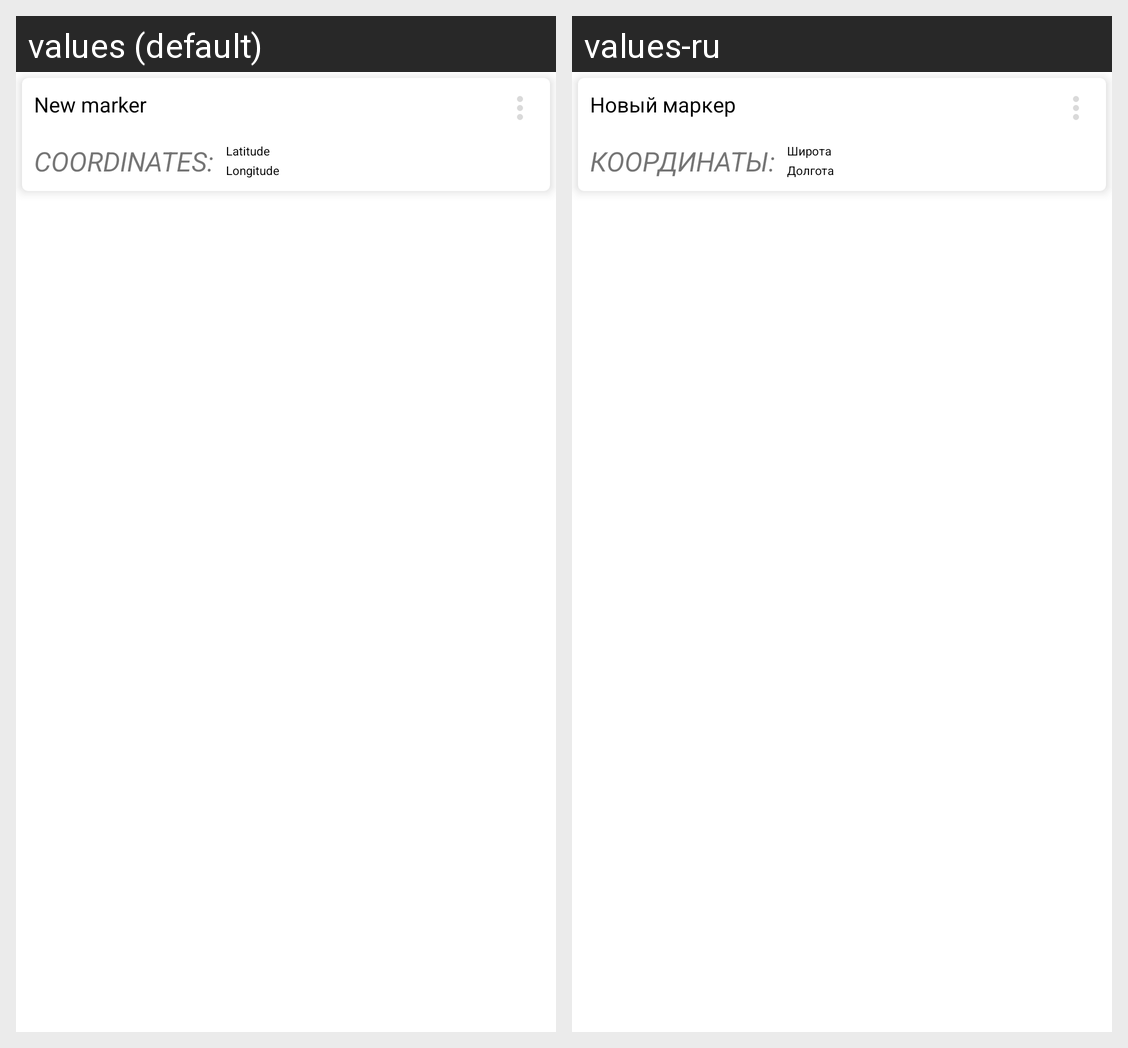

Strings drawn on this Android screen and how each of the app's shown locales translates them:
Android screen res/layout/marker_card.xml rendered under 2 locales, left to right: values (default), values-ru. Device: Nexus 5 (rendered at 1080×1920; each locale shown at half size, 540×960, under a caption strip naming it); theme AppTheme.
Strings drawn on this screen, with the default value and each locale's value (text and hints the layout hard-codes, and strings that could not be matched under every locale, appear in the picture but are not listed):

new_marker
  values: New marker
  values-ru: Новый маркер

coordinates
  values: COORDINATES:
  values-ru: КООРДИНАТЫ:

latitude
  values: Latitude
  values-ru: Широта

longitude
  values: Longitude
  values-ru: Долгота
